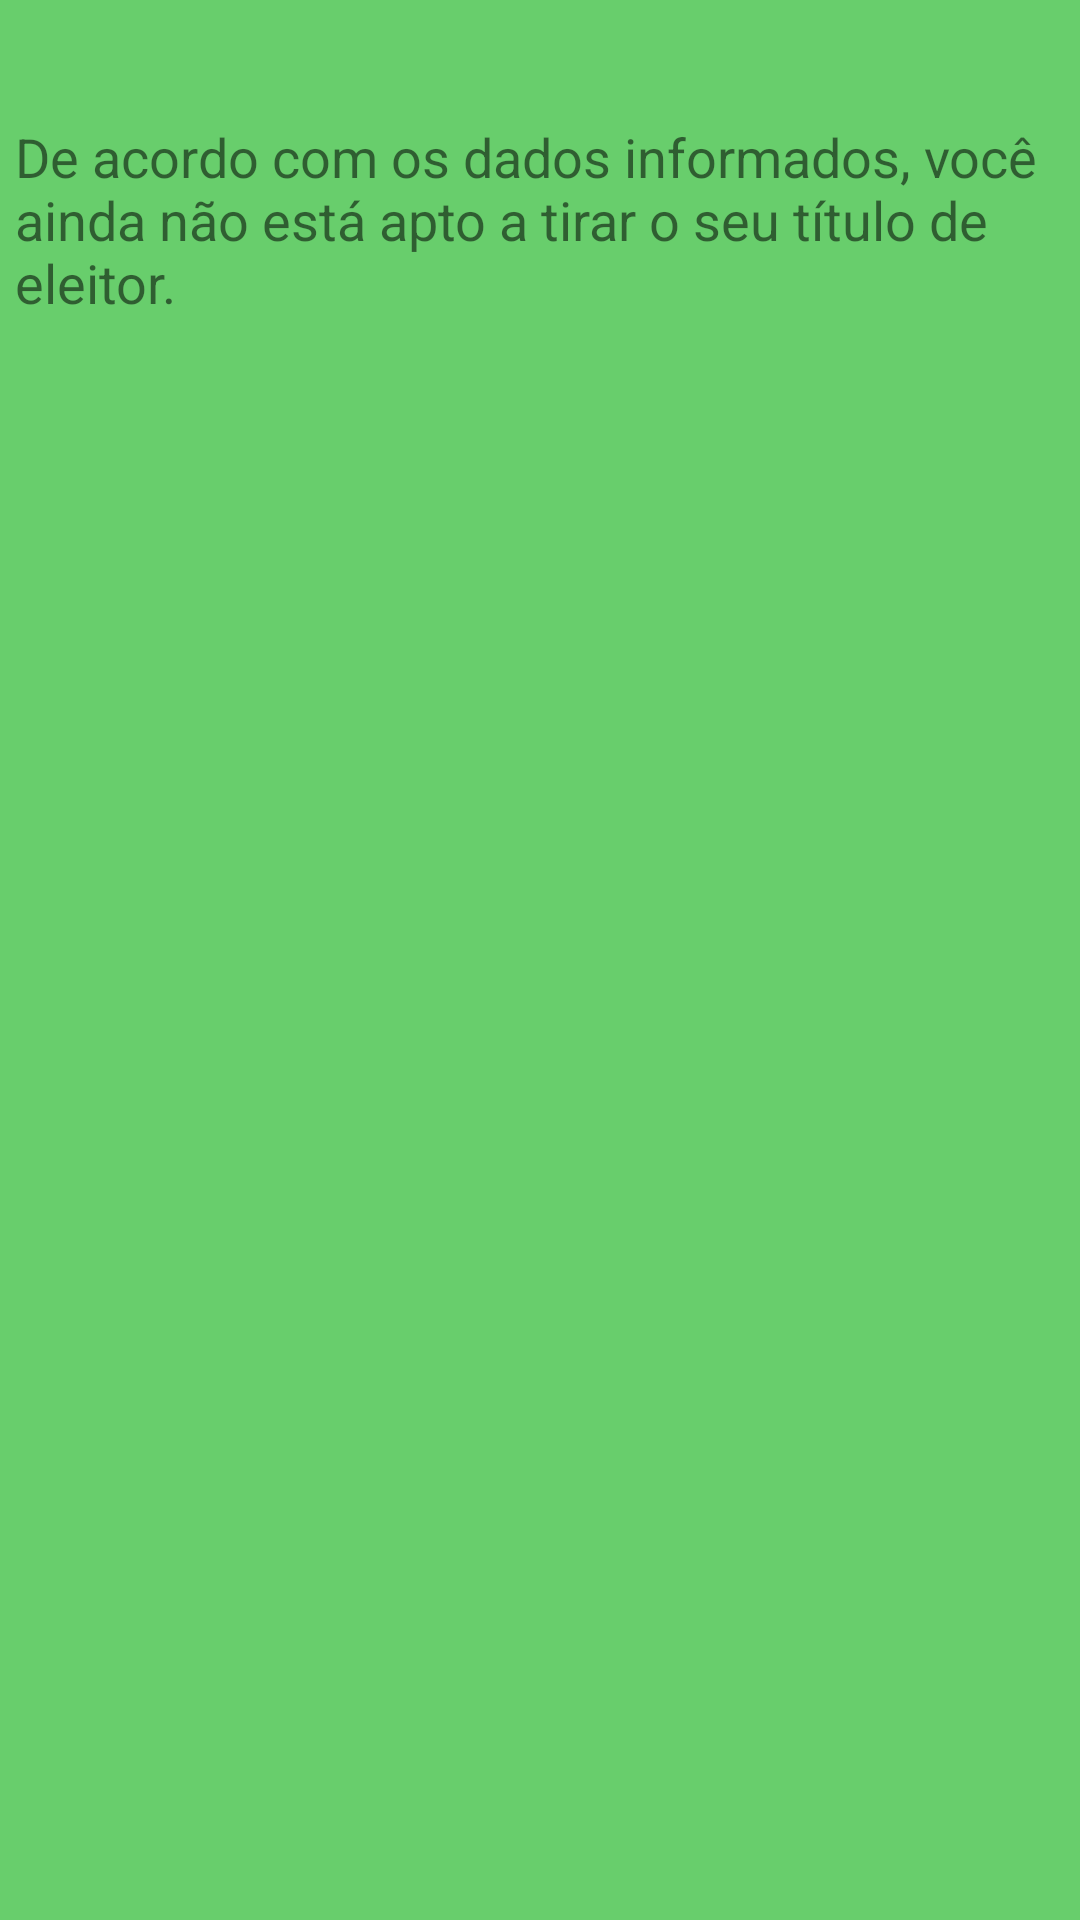

Write the Android layout XML for this screen, with the resource values it uses.
<!-- AndroidManifest.xml: application theme Theme.Angui -->
<!-- res/layout/activity_nao_votar.xml -->
<?xml version="1.0" encoding="utf-8"?>
<androidx.constraintlayout.widget.ConstraintLayout xmlns:android="http://schemas.android.com/apk/res/android"
    xmlns:app="http://schemas.android.com/apk/res-auto"
    xmlns:tools="http://schemas.android.com/tools"
    android:layout_width="match_parent"
    android:layout_height="match_parent"
    tools:context=".NaoVotarActivity"
    android:background="#BC33BD38">

    <TextView
        android:id="@+id/textView5"
        android:layout_width="350dp"
        android:layout_height="wrap_content"
        android:layout_marginTop="40dp"
        android:text="De acordo com os dados informados, você ainda não está apto a tirar o seu título de eleitor."
        android:textSize="18sp"
        app:layout_constraintEnd_toEndOf="parent"
        app:layout_constraintStart_toStartOf="parent"
        app:layout_constraintTop_toTopOf="parent" />
</androidx.constraintlayout.widget.ConstraintLayout>
<!-- resources referenced by this layout -->
<resources>
  <style name="Theme.Angui" parent="Theme.MaterialComponents.DayNight.DarkActionBar">
          
          <item name="colorPrimary">@color/purple_500</item>
          <item name="colorPrimaryVariant">@color/purple_700</item>
          <item name="colorOnPrimary">@color/white</item>
          
          <item name="colorSecondary">@color/teal_200</item>
          <item name="colorSecondaryVariant">@color/teal_700</item>
          <item name="colorOnSecondary">@color/black</item>
          
          <item name="android:statusBarColor" tools:targetApi="l">?attr/colorPrimaryVariant</item>
          
      </style>
  <!-- not gathered from this repository: default colours our renderer supplied (Android Studio template values) -->
  <color name="purple_500">#FF6200EE</color>
  <color name="purple_700">#FF3700B3</color>
  <color name="teal_200">#FF03DAC5</color>
  <color name="teal_700">#FF018786</color>
  <color name="black">#FF000000</color>
  <color name="white">#FFFFFFFF</color>
</resources>
